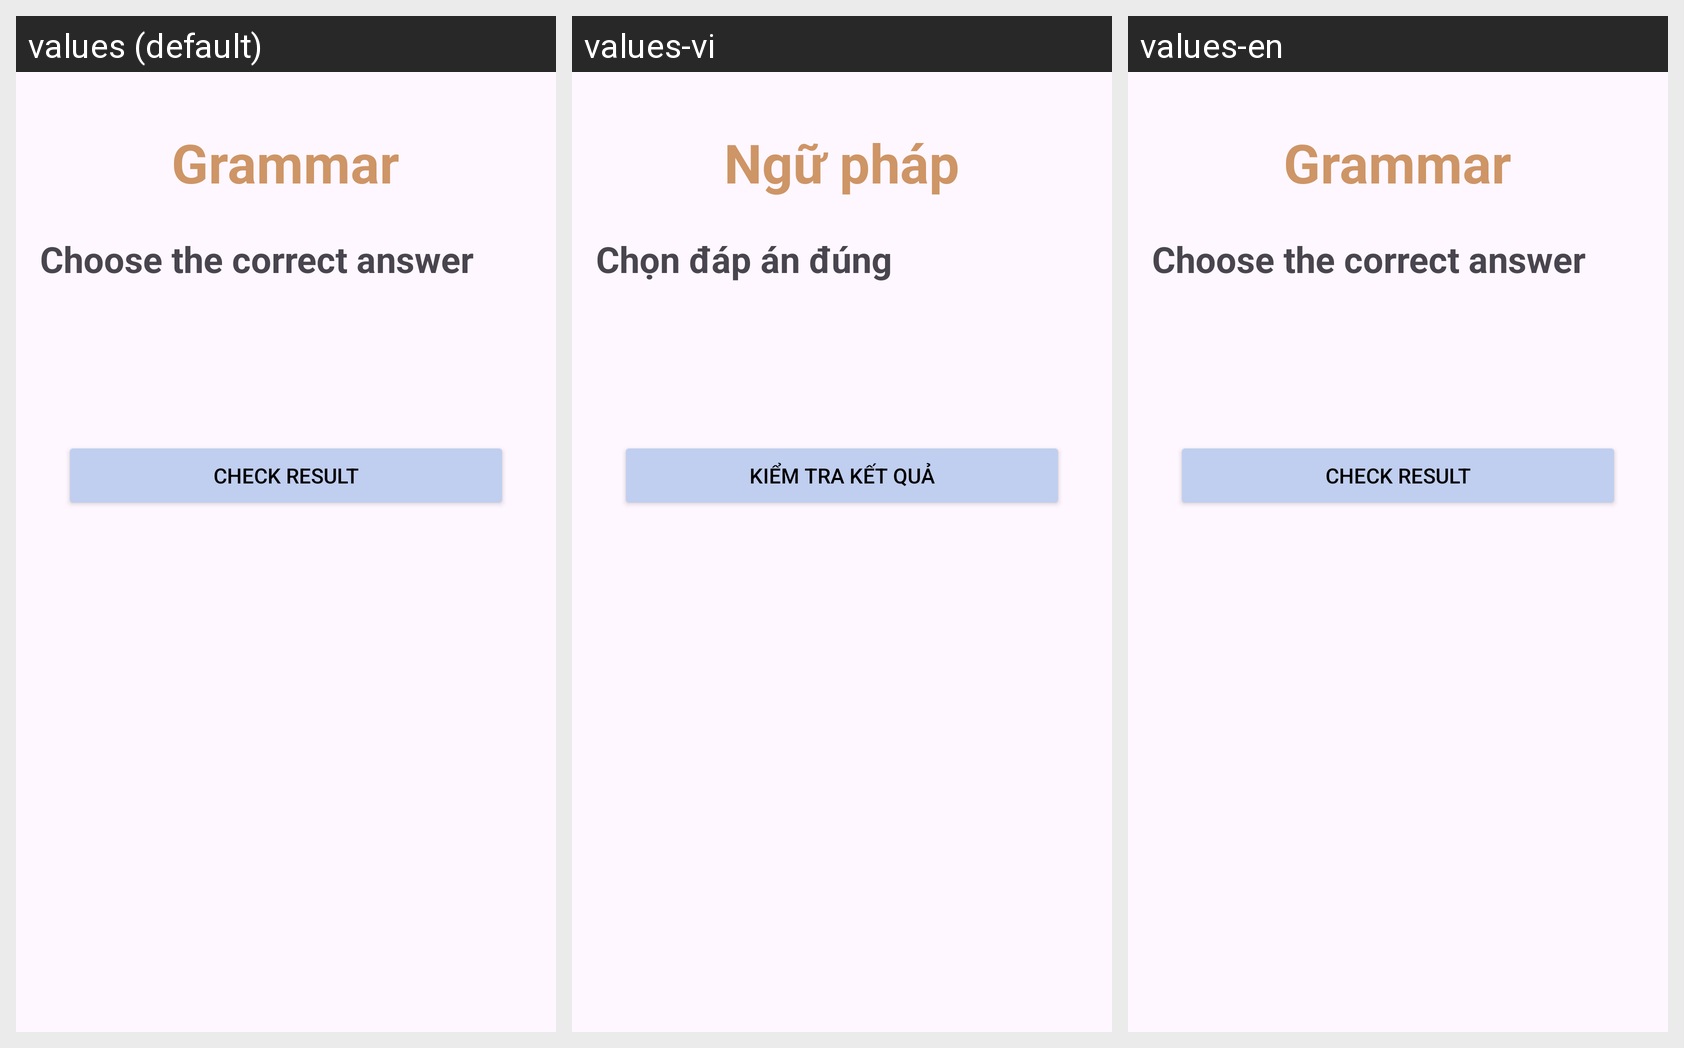

Locale-by-locale string values for the Android screen shown in this grid:
Android screen res/layout/activity_grammar_pick_many.xml rendered under 3 locales, left to right: values (default), values-vi, values-en. Device: Nexus 5 (rendered at 1080×1920; each locale shown at half size, 540×960, under a caption strip naming it); theme Theme.Test.
Strings drawn on this screen, with the default value and each locale's value (text and hints the layout hard-codes, and strings that could not be matched under every locale, appear in the picture but are not listed):

grammar
  values: Grammar
  values-vi: Ngữ pháp
  values-en: Grammar

choose
  values: Choose the correct answer
  values-vi: Chọn đáp án đúng
  values-en: Choose the correct answer

check
  values: Check Result
  values-vi: Kiểm tra kết quả
  values-en: Check Result
